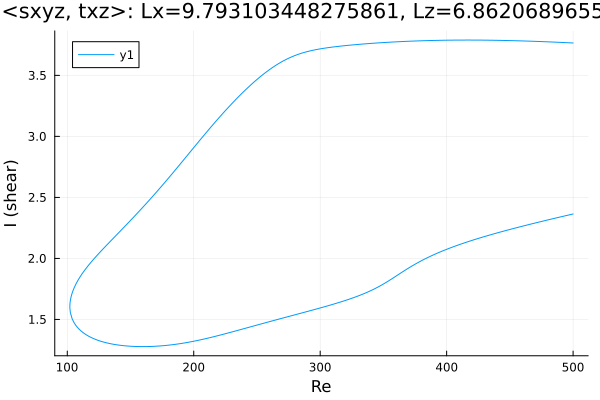

The table this chart was drawn from, first rows:
Re, shear
500.0, 3.766
498.9, 3.766
497.5, 3.767
496.1, 3.768
494.7, 3.768
493.2, 3.769
491.8, 3.77
490.4, 3.77
489, 3.771
487.6, 3.772
486.2, 3.772
484.8, 3.773
483.3, 3.773
481.9, 3.774
480.5, 3.775
479.1, 3.775
478.4, 3.776
477, 3.776
475.6, 3.777
474.1, 3.777
472.7, 3.778
471.3, 3.778
469.9, 3.779
468.5, 3.779
467.1, 3.78
465.7, 3.78
464.2, 3.781
462.8, 3.781
461.4, 3.782
460, 3.782
458.6, 3.783
457.2, 3.783
455.8, 3.784
454.3, 3.784
452.9, 3.784
451.5, 3.785
450.1, 3.785
448.7, 3.785
447.3, 3.786
445.9, 3.786
444.4, 3.786
443, 3.787
441.6, 3.787
440.2, 3.787
438.8, 3.787
437.4, 3.788
436, 3.788
434.5, 3.788
433.1, 3.788
431.7, 3.789
430.3, 3.789
428.9, 3.789
427.5, 3.789
426.1, 3.789
424.6, 3.789
423.2, 3.789
421.8, 3.789
420.4, 3.789
419, 3.789
417.6, 3.789
... 575 more rows
